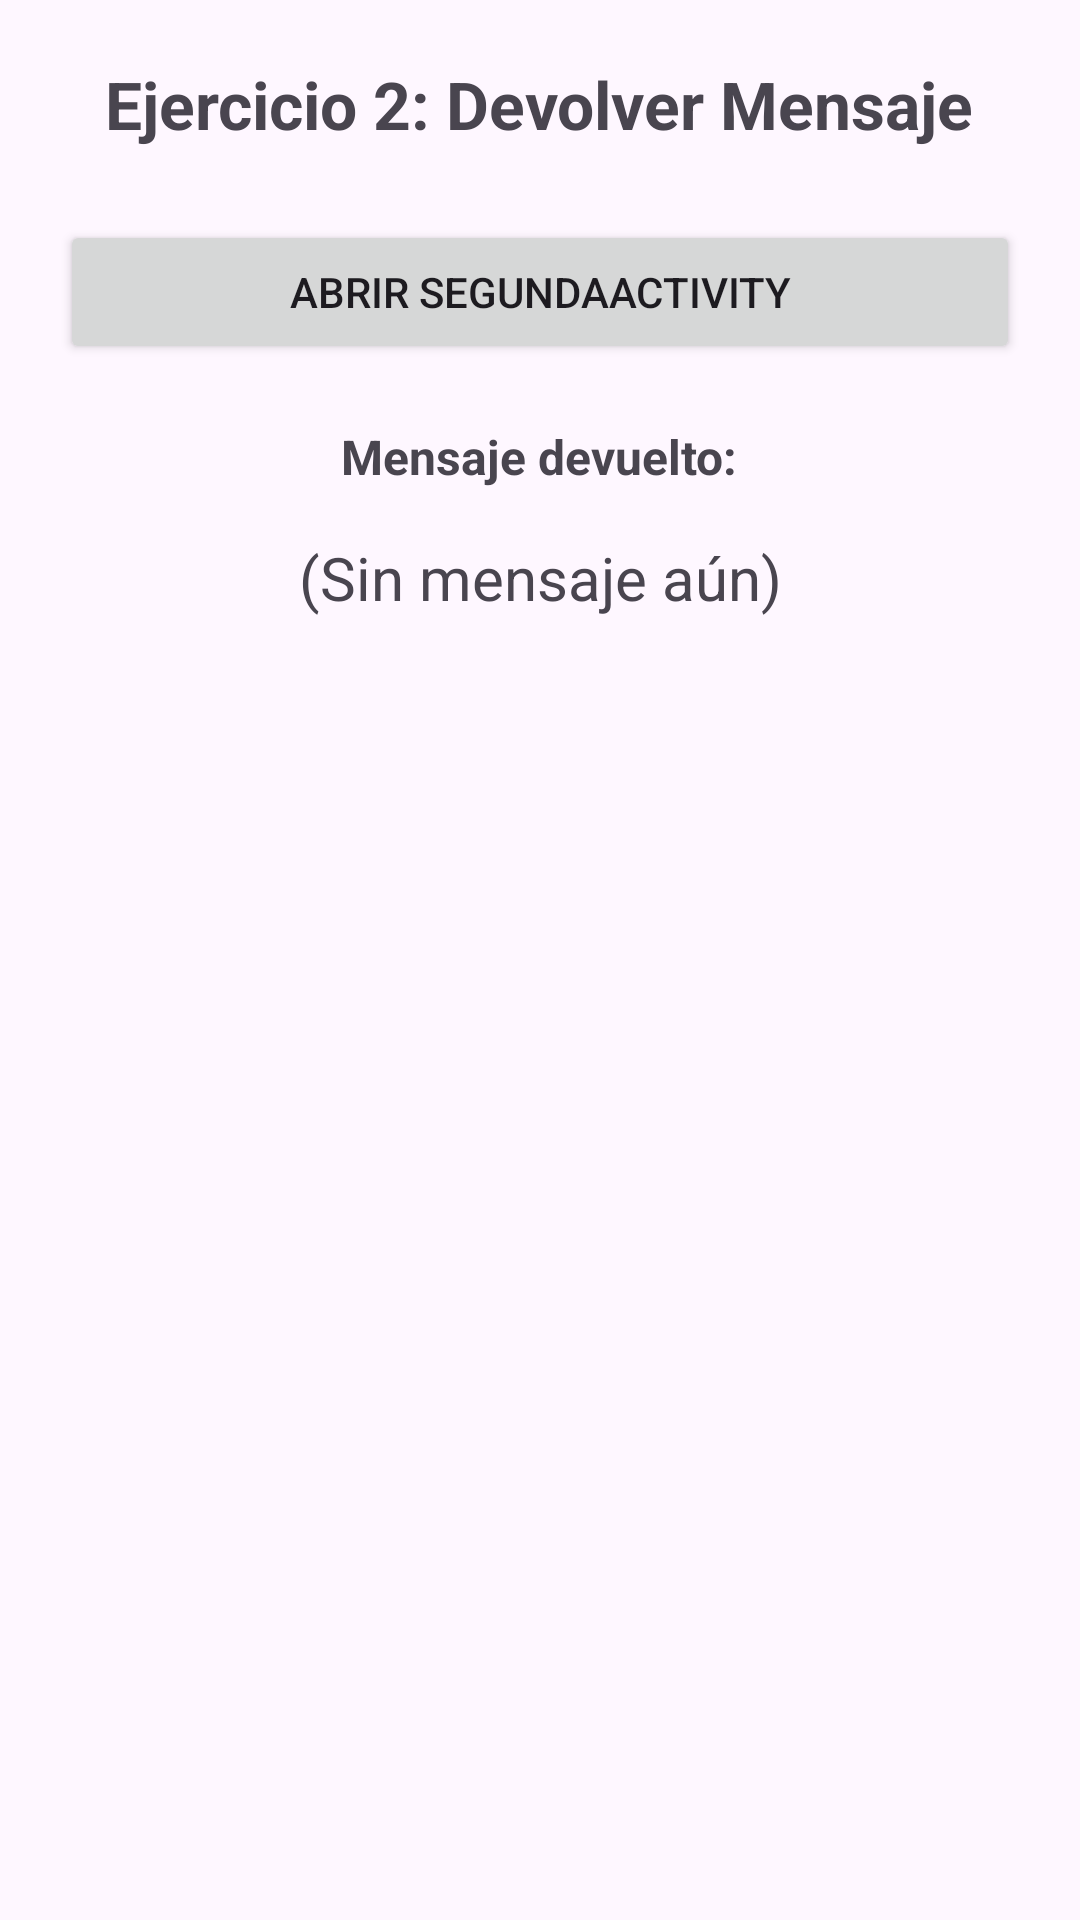

Android layout source for this screen:
<!-- AndroidManifest.xml: application theme Theme.EjerciciosAndroidIntents -->
<!-- res/layout/activity_ejercicio02_main.xml -->
<?xml version="1.0" encoding="utf-8"?>
<LinearLayout xmlns:android="http://schemas.android.com/apk/res/android"
    android:layout_width="match_parent"
    android:layout_height="match_parent"
    android:orientation="vertical"
    android:padding="20dp"
    android:gravity="center_horizontal">

    <TextView
        android:layout_width="wrap_content"
        android:layout_height="wrap_content"
        android:text="Ejercicio 2: Devolver Mensaje"
        android:textSize="22sp"
        android:textStyle="bold"
        android:layout_marginBottom="24dp" />

    <Button
        android:id="@+id/botonAbrirEj2"
        android:layout_width="match_parent"
        android:layout_height="wrap_content"
        android:text="Abrir SegundaActivity"
        android:layout_marginBottom="20dp" />

    <TextView
        android:layout_width="wrap_content"
        android:layout_height="wrap_content"
        android:text="Mensaje devuelto:"
        android:textStyle="bold"
        android:textSize="16sp" />

    <TextView
        android:id="@+id/textoResultadoEj2"
        android:layout_width="match_parent"
        android:layout_height="wrap_content"
        android:text="(Sin mensaje aún)"
        android:textSize="20sp"
        android:gravity="center"
        android:padding="16dp" />
</LinearLayout>
<!-- resources referenced by this layout -->
<resources>
  <style name="Theme.EjerciciosAndroidIntents" parent="Base.Theme.EjerciciosAndroidIntents" />
  <style name="Base.Theme.EjerciciosAndroidIntents" parent="Theme.Material3.DayNight.NoActionBar">
          
          
      </style>
</resources>
